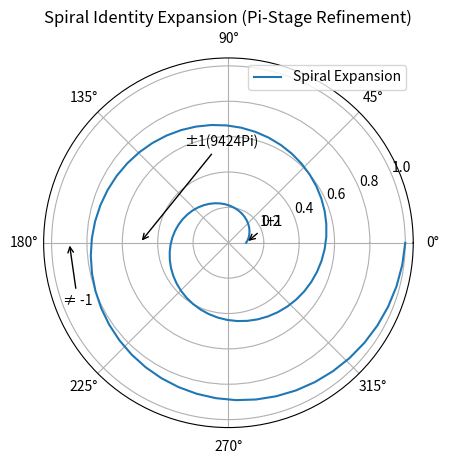

Generate this figure with matplotlib:

import matplotlib.pyplot as plt
import numpy as np

# Example Pi-stage spiral coordinates
theta = np.linspace(0, 4 * np.pi, 100)
r = np.linspace(0.1, 1, 100)

# Create spiral plot
fig, ax = plt.subplots(subplot_kw={'projection': 'polar'})
ax.plot(theta, r, label="Spiral Expansion")

# Add annotation labels
ax.annotate("1+1", xy=(0, 0.1), xytext=(0.5, 0.2), arrowprops=dict(arrowstyle="->"))
ax.annotate("±1(9424Pi)", xy=(np.pi, 0.5), xytext=(2, 0.6), arrowprops=dict(arrowstyle="->"))
ax.annotate("≠ -1", xy=(3*np.pi, 0.9), xytext=(3.5, 1.0), arrowprops=dict(arrowstyle="->"))

# Format plot
ax.set_title("Spiral Identity Expansion (Pi-Stage Refinement)")
plt.legend()
plt.show()
